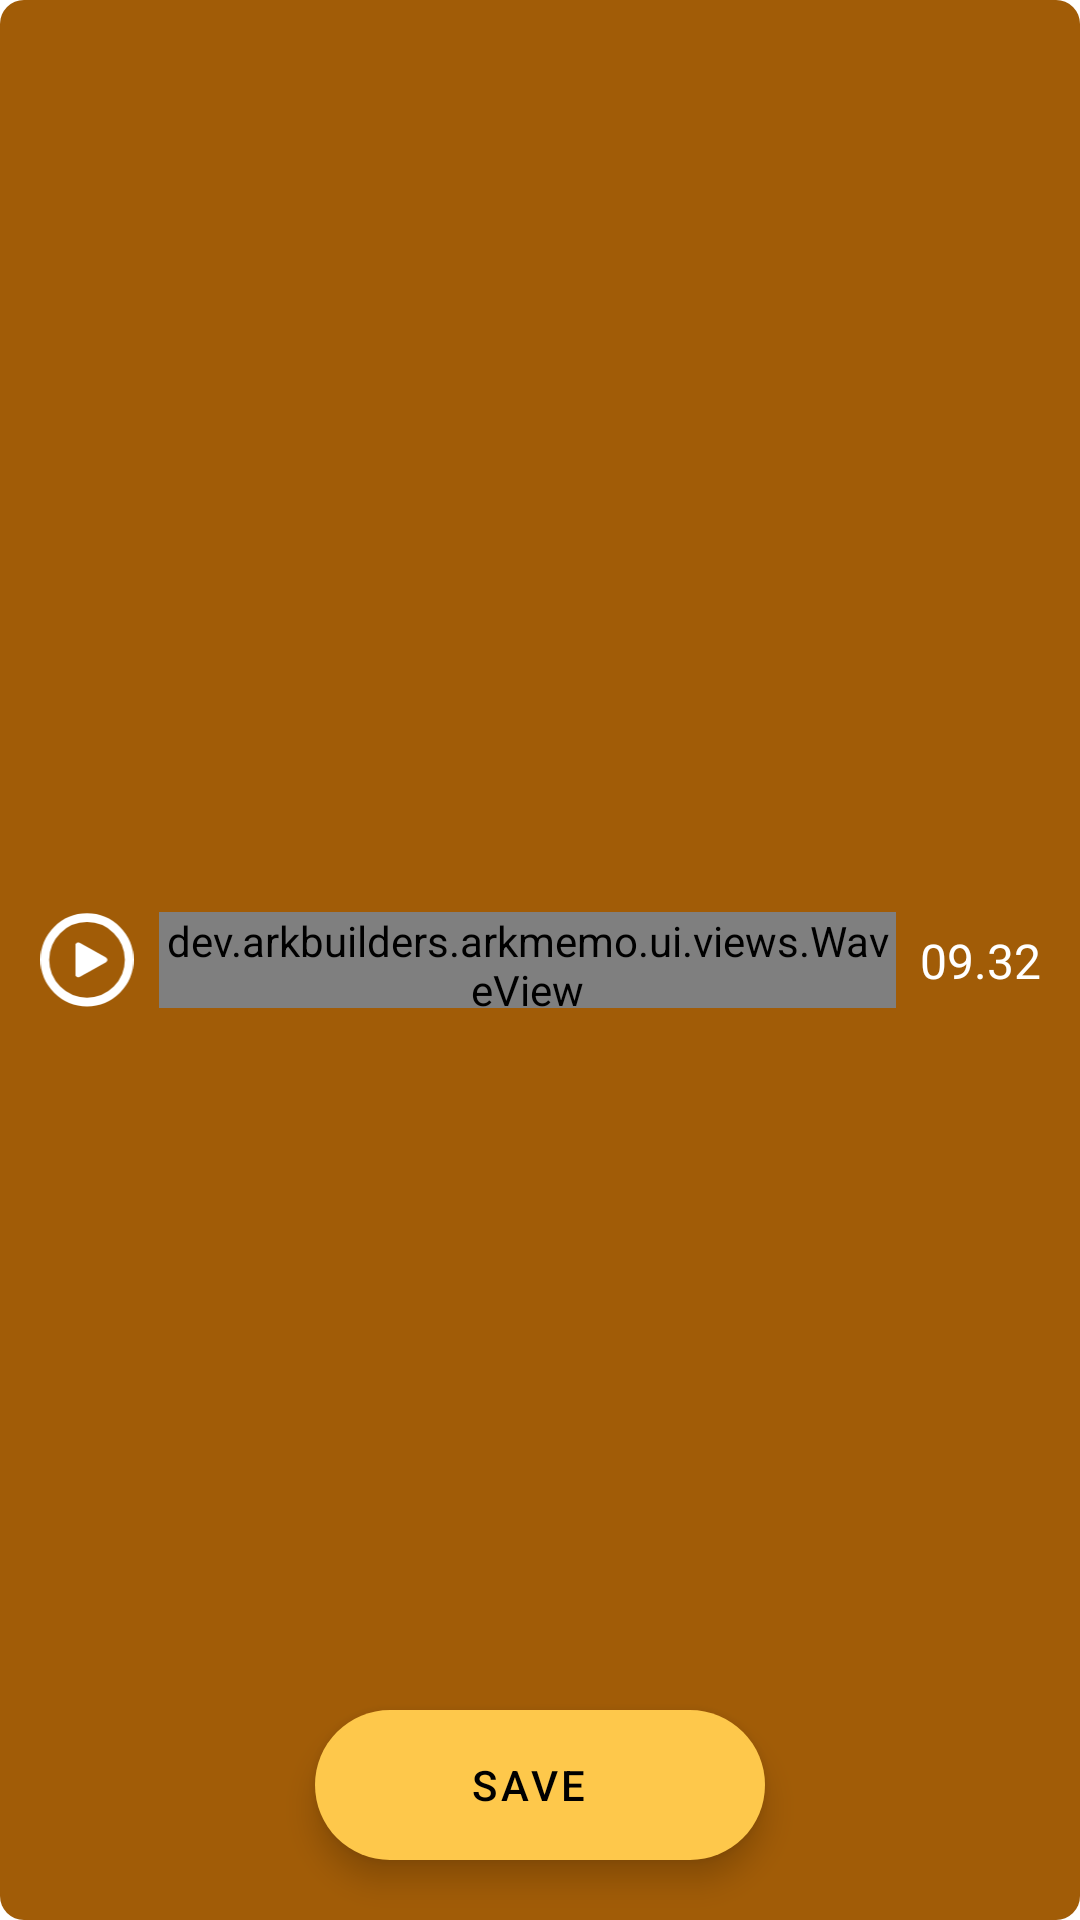

Android layout source for this screen:
<!-- AndroidManifest.xml: application theme Theme.ARKMemo -->
<!-- res/layout/fragment_edit_notes.xml -->
<?xml version="1.0" encoding="utf-8"?>
<androidx.constraintlayout.widget.ConstraintLayout xmlns:android="http://schemas.android.com/apk/res/android"
    xmlns:app="http://schemas.android.com/apk/res-auto"
    xmlns:tools="http://schemas.android.com/tools"
    android:layout_width="match_parent"
    android:layout_height="match_parent"
    android:fitsSystemWindows="true">

    <EditText
        android:id="@+id/noteTitle"
        android:layout_width="match_parent"
        android:layout_height="wrap_content"
        android:ems="10"
        app:layout_constraintStart_toStartOf="parent"
        app:layout_constraintEnd_toEndOf="parent"
        app:layout_constraintTop_toTopOf="parent"
        android:gravity="start"
        android:hint="@string/hint_new_text_note"
        android:importantForAutofill="no"
        android:inputType="text"
        android:paddingHorizontal="@dimen/padding_horizontal_common"
        android:paddingTop="10dp"
        android:textColorHint="@color/gray"
        android:textSize="24sp"
        android:textStyle="bold" />
    <TextView
        android:layout_width="wrap_content"
        android:layout_height="wrap_content"
        app:layout_constraintStart_toStartOf="parent"
        app:layout_constraintTop_toBottomOf="@+id/noteTitle"
        android:text="@string/create_note_description_title"
        android:paddingHorizontal="@dimen/padding_horizontal_common"
        android:drawableEnd="@drawable/ic_chevron_right"
        android:id="@+id/tv_description"/>
    <EditText
        android:layout_width="match_parent"
        android:layout_height="wrap_content"
        app:layout_constraintStart_toStartOf="@+id/tv_description"
        app:layout_constraintEnd_toEndOf="parent"
        app:layout_constraintTop_toBottomOf="@+id/tv_description"
        android:hint="@string/hint_new_note_description"
        android:paddingHorizontal="@dimen/padding_horizontal_common"
        android:id="@+id/edit_text_description"
        android:visibility="gone"
        android:inputType="none"
        tools:visibility="visible"/>
    <androidx.constraintlayout.widget.Barrier
        android:layout_width="wrap_content"
        android:layout_height="wrap_content"
        app:barrierDirection="bottom"
        app:constraint_referenced_ids="edit_text_description,tv_description"
        android:id="@+id/barrier_description"/>

    <EditText
        android:id="@+id/editNote"
        android:layout_width="match_parent"
        android:layout_height="0dp"
        android:ems="10"
        app:layout_constraintStart_toStartOf="parent"
        app:layout_constraintEnd_toEndOf="parent"
        app:layout_constraintTop_toBottomOf="@+id/barrier_description"
        app:layout_constraintBottom_toBottomOf="parent"
        android:focusedByDefault="true"
        android:gravity="start|top"
        android:hint="@string/start_text_note"
        android:importantForAutofill="no"
        android:inputType="textMultiLine"
        android:paddingStart="10dp"
        android:paddingTop="10dp"
        android:paddingEnd="10dp"
        android:paddingBottom="80dp"
        android:textColorHint="#757575"
        android:visibility="gone"
        tools:visibility="visible" />
    <include
        android:id="@+id/recorder_view_binding"
        layout="@layout/recorder_view"
        android:layout_width="match_parent"
        android:layout_height="wrap_content"
        app:layout_constraintStart_toStartOf="parent"
        app:layout_constraintEnd_toEndOf="parent"
        app:layout_constraintTop_toTopOf="parent"
        android:visibility="gone"
        app:layout_constraintBottom_toBottomOf="parent"
        android:layout_gravity="center"/>

    <include
        android:id="@+id/media_player_view_binding"
        layout="@layout/media_player_view"
        android:layout_width="match_parent"
        android:layout_height="match_parent"
        app:layout_constraintBottom_toBottomOf="parent"
        app:layout_constraintEnd_toEndOf="parent"
        app:layout_constraintHorizontal_bias="0.0"
        app:layout_constraintStart_toStartOf="parent"
        app:layout_constraintTop_toTopOf="parent" />
    <dev.arkbuilders.arkmemo.ui.views.NotesCanvas
        android:id="@+id/notesCanvas"
        android:layout_width="match_parent"
        android:layout_height="0dp"
        app:layout_constraintStart_toStartOf="parent"
        app:layout_constraintEnd_toEndOf="parent"
        app:layout_constraintTop_toBottomOf="@+id/barrier_description"
        app:layout_constraintBottom_toBottomOf="parent"
        android:paddingStart="10dp"
        android:paddingTop="10dp"
        android:paddingEnd="10dp"
        android:paddingBottom="80dp"
        android:visibility="gone"
        tools:visibility="gone"/>
    <com.google.android.material.floatingactionbutton.ExtendedFloatingActionButton
        android:id="@+id/btn_save"
        android:layout_width="150dp"
        android:layout_height="50dp"
        android:layout_gravity="center"
        android:layout_marginBottom="20dp"
        android:gravity="center"
        android:text="@string/save"
        app:layout_constraintBottom_toBottomOf="parent"
        app:layout_constraintEnd_toEndOf="parent"
        app:layout_constraintStart_toStartOf="parent" />
</androidx.constraintlayout.widget.ConstraintLayout>
<!-- res/layout/recorder_view.xml (included above) -->
<?xml version="1.0" encoding="utf-8"?>
<LinearLayout xmlns:android="http://schemas.android.com/apk/res/android"
    xmlns:tools="http://schemas.android.com/tools"
    android:id="@+id/recorder_view"
    android:layout_width="match_parent"
    android:layout_height="wrap_content"
    xmlns:app="http://schemas.android.com/apk/res-auto"
    android:visibility="gone"
    tools:visibility="visible"
    android:orientation="vertical">
    <TextView
        android:id="@+id/tv_duration"
        android:layout_width="match_parent"
        android:layout_height="wrap_content"
        android:textSize="32sp"
        android:textStyle="bold"
        android:hint="@string/ark_memo_duration_default"
        android:gravity="center"
        android:layout_marginTop="16dp"
        android:layout_marginBottom="8dp"/>
    <dev.arkbuilders.arkmemo.ui.views.WaveView
        android:id="@+id/wave_view"
        android:layout_width="match_parent"
        android:layout_height="80dp"
        android:layout_marginTop="8dp"
        android:layout_marginBottom="32dp"
        />
    <androidx.constraintlayout.widget.ConstraintLayout
        android:layout_width="match_parent"
        android:layout_height="wrap_content">
    <ImageView
        android:id="@+id/iv_pause_resume"
        android:layout_width="48dp"
        android:layout_height="48dp"
        android:layout_marginEnd="8dp"
        app:layout_constraintEnd_toEndOf="parent"
        app:layout_constraintBottom_toBottomOf="parent"
        app:layout_constraintTop_toTopOf="parent"
        app:srcCompat="@drawable/ic_pause"
        android:contentDescription="@string/ark_memo_stop" />
    <ImageView
        android:id="@+id/iv_record"
        android:layout_width="96dp"
        android:layout_height="96dp"
        app:layout_constraintStart_toStartOf="parent"
        app:layout_constraintEnd_toEndOf="parent"
        app:layout_constraintBottom_toBottomOf="parent"
        app:layout_constraintTop_toTopOf="parent"
        app:srcCompat="@drawable/ic_record"
        android:contentDescription="@string/ark_memo_record"
        app:tint="@color/red"/>
    </androidx.constraintlayout.widget.ConstraintLayout>
</LinearLayout>
<!-- res/layout/media_player_view.xml (included above) -->
<androidx.constraintlayout.widget.ConstraintLayout xmlns:android="http://schemas.android.com/apk/res/android"
    xmlns:app="http://schemas.android.com/apk/res-auto"
    xmlns:tools="http://schemas.android.com/tools"
    android:id="@+id/layout_audio_view"
    android:layout_width="match_parent"
    android:layout_height="wrap_content"
    android:background="@drawable/bg_audio_view"
    android:paddingHorizontal="13dp"
    app:layout_constraintEnd_toEndOf="parent"
    app:layout_constraintStart_toStartOf="parent"
    app:layout_constraintTop_toTopOf="parent">

    <ImageView
        android:id="@+id/iv_play_audio"
        android:layout_width="32dp"
        android:layout_height="32dp"
        android:src="@drawable/ic_play_circle"
        android:contentDescription="@string/ark_memo_play_pause"
        app:layout_constraintStart_toStartOf="parent"
        app:layout_constraintTop_toTopOf="parent"
        app:layout_constraintBottom_toBottomOf="parent"/>

    <dev.arkbuilders.arkmemo.ui.views.WaveView
        android:layout_width="0dp"
        android:layout_height="32dp"
        android:layout_marginVertical="16dp"
        app:layout_constraintBottom_toBottomOf="@+id/iv_play_audio"
        app:layout_constraintEnd_toStartOf="@+id/tv_duration"
        app:layout_constraintStart_toEndOf="@+id/tv_playing_position"
        android:layout_marginHorizontal="8dp"
        android:background="@drawable/audio_wave_thumb"
        app:layout_constraintTop_toTopOf="@+id/iv_play_audio"
        android:id="@+id/anim_audio_playing"/>

    <TextView
        android:id="@+id/tv_duration"
        style="@style/TextMedium"
        android:layout_width="wrap_content"
        android:layout_height="wrap_content"
        tools:text="09.32"
        android:textColor="@color/white"
        android:textStyle="normal"
        app:layout_constraintBottom_toBottomOf="parent"
        app:layout_constraintEnd_toEndOf="parent"
        app:layout_constraintTop_toTopOf="parent" />

    <TextView
        android:id="@+id/tv_playing_position"
        style="@style/TextMedium"
        android:layout_width="wrap_content"
        android:layout_height="wrap_content"
        tools:text="09.32"
        android:textColor="@color/white"
        android:textStyle="normal"
        android:layout_marginStart="8dp"
        tools:visibility="gone"
        app:layout_constraintBottom_toBottomOf="parent"
        app:layout_constraintStart_toEndOf="@+id/iv_play_audio"
        app:layout_constraintEnd_toStartOf="@+id/anim_audio_playing"
        app:layout_constraintTop_toTopOf="parent" />

</androidx.constraintlayout.widget.ConstraintLayout>
<!-- resources referenced by this layout -->
<resources>
  <color name="gray">#FF757575</color>
  <color name="red">#EA0505</color>
  <color name="white">#FFFFFFFF</color>
  <dimen name="padding_horizontal_common">10dp</dimen>
  <!-- drawable bg_audio_view (drawable) -->
  <?xml version="1.0" encoding="utf-8"?>
  <shape xmlns:android="http://schemas.android.com/apk/res/android">
  
      <solid android:color="@color/yellow_700" />
      <corners android:radius="@dimen/common_button_corner_radius" />
  
  </shape>
  <!-- drawable ic_chevron_right (drawable) -->
  <vector android:height="24dp"
      android:tint="#000000"
      android:viewportHeight="24"
      android:viewportWidth="24"
      android:width="24dp"
      xmlns:android="http://schemas.android.com/apk/res/android">
      <path
          android:fillColor="@android:color/white"
          android:pathData="M8.59,16.59L13.17,12 8.59,7.41 10,6l6,6 -6,6 -1.41,-1.41z" />
  </vector>
  <!-- drawable ic_record (drawable) -->
  <vector android:height="24dp"
      android:tint="#000000"
      android:viewportHeight="24"
      android:viewportWidth="24"
      android:width="24dp"
      xmlns:android="http://schemas.android.com/apk/res/android">
      <path
          android:fillColor="@android:color/white"
          android:pathData="M12,12m-8,0a8,8 0,1 1,16 0a8,8 0,1 1,-16 0" />
  </vector>
  <string name="ark_memo_duration_default">00:00</string>
  <string name="ark_memo_play_pause">Play/Pause</string>
  <string name="ark_memo_record">Record</string>
  <string name="ark_memo_stop">Stop</string>
  <string name="create_note_description_title">Description</string>
  <string name="hint_new_note_description">Put description for this note</string>
  <string name="hint_new_text_note">New text note</string>
  <string name="save">Save</string>
  <string name="start_text_note">Start editing your text note here</string>
  <style name="TextMedium">
          <item name="android:textSize">16sp</item>
          <item name="android:textStyle">bold</item>
          <item name="android:textColor">@color/text_secondary</item>
      </style>
  <style name="Theme.ARKMemo" parent="Theme.MaterialComponents.Light.NoActionBar">
          
          <item name="colorPrimary">@color/warning_300</item>
          <item name="colorPrimaryVariant">@color/purple_700</item>
          <item name="colorOnPrimary">@color/white</item>
          
          <item name="colorSecondary">@color/warning</item>
          <item name="colorAccent">@color/warning</item>
          <item name="colorSecondaryVariant">@color/teal_700</item>
          <item name="colorOnSecondary">@color/black</item>
          
          <item name="android:statusBarColor">@color/white</item>
          
          <item name="android:textColor">@color/black</item>
          <item name="snackbarStyle">@style/MemoSnackbar</item>
      </style>
  <color name="yellow_700">#A15C07</color>
  <dimen name="common_button_corner_radius">8dp</dimen>
  <color name="text_secondary">#344054</color>
  <color name="warning_300">#FEC84B</color>
  <color name="purple_700">#FF3700B3</color>
  <color name="warning">#FEC84B</color>
  <color name="teal_700">#FF018786</color>
  <color name="black">#FF000000</color>
  <style name="MemoSnackbar" parent="Widget.MaterialComponents.Snackbar">
          <item name="android:layout_marginBottom">26dp</item>
      </style>
</resources>
